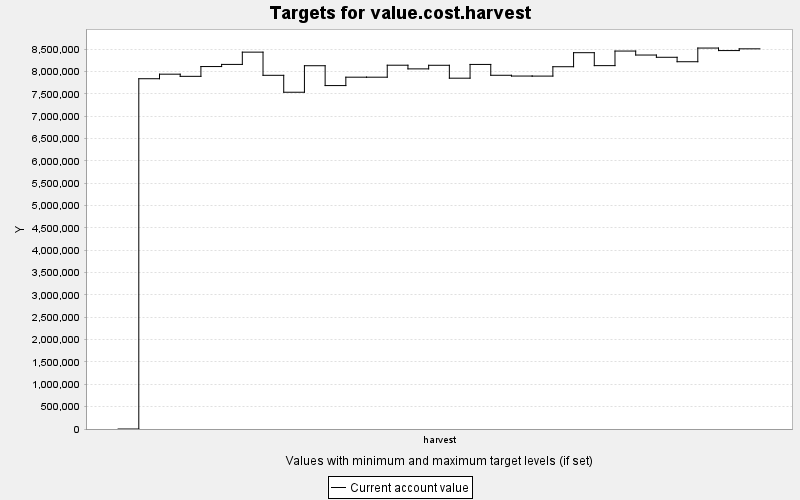

The data file committed next to this chart (first rows):
TARGET, PERIOD, YEAR, PERIODWIDTH, MINIMUM, MAXIMUM, MINWEIGHT, MAXWEIGHT, CURRENT, SUMMARY
value.cost.harvest, 0, 0, 10.0, 0.0, 10000, 1.0, 1.0, 0.0, 0.0
value.cost.harvest, 1, 10, 10.0, 0.0, 10000, 1.0, 1.0, 7840774, 0.0
value.cost.harvest, 2, 20, 10.0, 0.0, 10000, 1.0, 1.0, 7942467, 0.0
value.cost.harvest, 3, 30, 10.0, 0.0, 10000, 1.0, 1.0, 7894283, 0.0
value.cost.harvest, 4, 40, 10.0, 0.0, 10000, 1.0, 1.0, 8113350, 0.0
value.cost.harvest, 5, 50, 10.0, 0.0, 10000, 1.0, 1.0, 8161209, 0.0
value.cost.harvest, 6, 60, 10.0, 0.0, 10000, 1.0, 1.0, 8436021, 0.0
value.cost.harvest, 7, 70, 10.0, 0.0, 10000, 1.0, 1.0, 7917270, 0.0
value.cost.harvest, 8, 80, 10.0, 0.0, 10000, 1.0, 1.0, 7538336, 0.0
value.cost.harvest, 9, 90, 10.0, 0.0, 10000, 1.0, 1.0, 8131745, 0.0
value.cost.harvest, 10, 100, 10.0, 0.0, 10000, 1.0, 1.0, 7687506, 0.0
value.cost.harvest, 11, 110, 10.0, 0.0, 10000, 1.0, 1.0, 7875193, 0.0
value.cost.harvest, 12, 120, 10.0, 0.0, 10000, 1.0, 1.0, 7875176, 0.0
value.cost.harvest, 13, 130, 10.0, 0.0, 10000, 1.0, 1.0, 8143293, 0.0
value.cost.harvest, 14, 140, 10.0, 0.0, 10000, 1.0, 1.0, 8061169, 0.0
value.cost.harvest, 15, 150, 10.0, 0.0, 10000, 1.0, 1.0, 8141824, 0.0
value.cost.harvest, 16, 160, 10.0, 0.0, 10000, 1.0, 1.0, 7852868, 0.0
value.cost.harvest, 17, 170, 10.0, 0.0, 10000, 1.0, 1.0, 8160716, 0.0
value.cost.harvest, 18, 180, 10.0, 0.0, 10000, 1.0, 1.0, 7918033, 0.0
value.cost.harvest, 19, 190, 10.0, 0.0, 10000, 1.0, 1.0, 7900657, 0.0
value.cost.harvest, 20, 200, 10.0, 0.0, 10000, 1.0, 1.0, 7899634, 0.0
value.cost.harvest, 21, 210, 10.0, 0.0, 10000, 1.0, 1.0, 8109490, 0.0
value.cost.harvest, 22, 220, 10.0, 0.0, 10000, 1.0, 1.0, 8423522, 0.0
value.cost.harvest, 23, 230, 10.0, 0.0, 10000, 1.0, 1.0, 8133844, 0.0
value.cost.harvest, 24, 240, 10.0, 0.0, 10000, 1.0, 1.0, 8460221, 0.0
value.cost.harvest, 25, 250, 10.0, 0.0, 10000, 1.0, 1.0, 8371131, 0.0
value.cost.harvest, 26, 260, 10.0, 0.0, 10000, 1.0, 1.0, 8320814, 0.0
value.cost.harvest, 27, 270, 10.0, 0.0, 10000, 1.0, 1.0, 8221194, 0.0
value.cost.harvest, 28, 280, 10.0, 0.0, 10000, 1.0, 1.0, 8527469, 0.0
value.cost.harvest, 29, 290, 10.0, 0.0, 10000, 1.0, 1.0, 8470941, 0.0
value.cost.harvest, 30, 300, 10.0, 0.0, 10000, 1.0, 1.0, 8509990, 0.0
